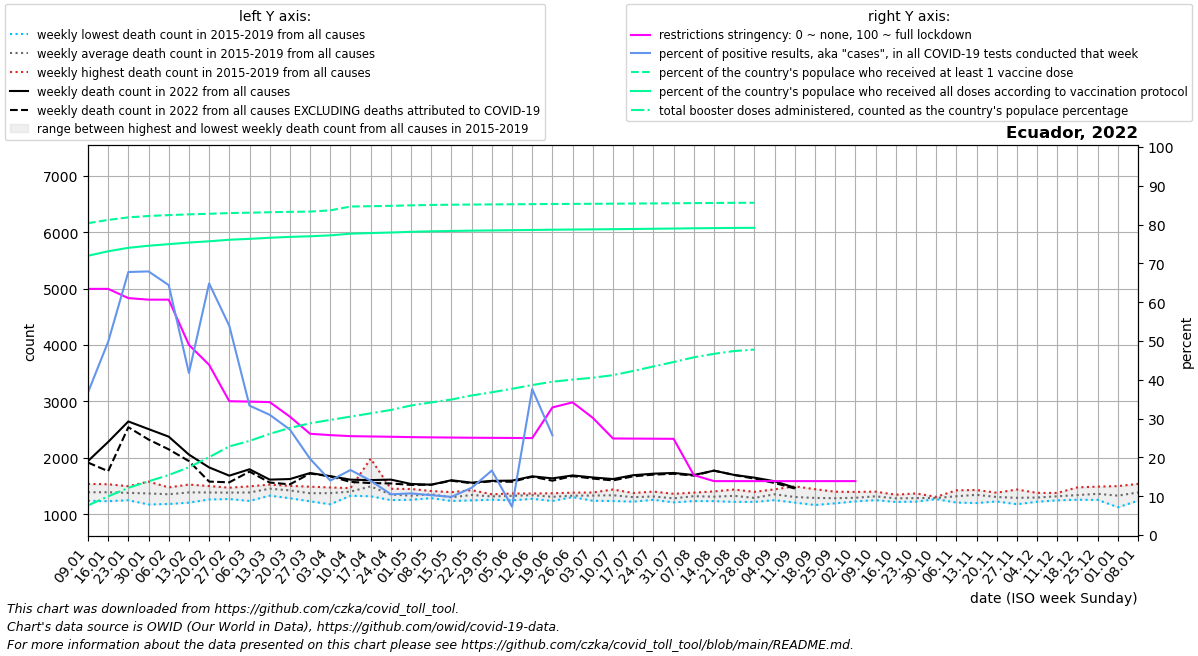

Source data for this figure (header and first rows):
date, location, time_unit, time, deaths_2010_all_ages, deaths_2011_all_ages, deaths_2012_all_ages, deaths_2013_all_ages, deaths_2014_all_ages, deaths_2015_all_ages, deaths_2016_all_ages, deaths_2017_all_ages, deaths_2018_all_ages, deaths_2019_all_ages, deaths_2020_all_ages, deaths_2021_all_ages, deaths_2022_all_ages, new_deaths, new_cases_smoothed, new_tests_smoothed, positive_test_percent, stringency_index, people_vaccinated, people_fully_vaccinated
2022-01-09, Ecuador, weekly, 1, , , , , , 1327, 1241, 1351, 1502, 1540, 1370, 2007, 1944, 26.0, 12043, 32918, 36.72, 63.43, 14301246, 12806230
2022-01-16, Ecuador, weekly, 2, , , , , , 1234, 1270, 1426, 1496, 1534, 1566, 2194, 2283, 518.0, 36366, 70752, 49.79, 63.43, 14449861, 13013206
2022-01-23, Ecuador, weekly, 3, , , , , , 1305, 1250, 1359, 1492, 1499, 1517, 2343, 2646, 102.0, 60711, 89726, 67.77, 61.05, 14568316, 13171288
2022-01-30, Ecuador, weekly, 4, , , , , , 1176, 1265, 1303, 1581, 1528, 1461, 2209, 2511, 185.0, 50904, 74990, 67.92, 60.65, 14630285, 13266826
2022-02-06, Ecuador, weekly, 5, , , , , , 1184, 1339, 1364, 1418, 1478, 1361, 2236, 2377, 225.0, 44725, 69428, 64.39, 60.65, 14671515, 13339457
2022-02-13, Ecuador, weekly, 6, , , , , , 1208, 1391, 1423, 1395, 1529, 1429, 2214, 2059, 115.0, 23810, 56039, 41.76, 49, 14706683, 13412589
2022-02-20, Ecuador, weekly, 7, , , , , , 1301, 1264, 1400, 1502, 1475, 1508, 2252, 1832, 251.0, 28879, 44536, 64.83, 43.85, 14732385, 13471358
2022-02-27, Ecuador, weekly, 8, , , , , , 1272, 1291, 1473, 1451, 1441, 1480, 2277, 1686, 118.0, 19504, 36300, 53.9, 34.48, 14764208, 13541855
2022-03-06, Ecuador, weekly, 9, , , , , , 1238, 1327, 1497, 1413, 1467, 1545, 2221, 1799, 41.0, 8810, 26536, 33.34, 34.38, 14781554, 13581738
2022-03-13, Ecuador, weekly, 10, , , , , , 1332, 1470, 1527, 1432, 1513, 1440, 2424, 1616, 52.0, 9754, 31200, 30.98, 34.25, 14803164, 13632784
2022-03-20, Ecuador, weekly, 11, , , , , , 1286, 1434, 1500, 1399, 1505, 1473, 2637, 1626, 94.0, 7112, 26192, 27.17, 30.5, 14821384, 13673055
2022-03-27, Ecuador, weekly, 12, , , , , , 1231, 1389, 1491, 1283, 1480, 1526, 2713, 1732, 8.0, 5462, 27734, 19.63, 26.09, 14833073, 13701421
2022-04-03, Ecuador, weekly, 13, , , , , , 1180, 1466, 1477, 1330, 1430, 3767, 2857, 1677, 3.0, 3713, 26172, 14.03, 25.74, 14888953, 13742435
2022-04-10, Ecuador, weekly, 14, , , , , , 1330, 1399, 1441, 1383, 1465, 7228, 3049, 1615, 40.0, 3514, 20976, 16.76, 25.48, 15065266, 13819032
2022-04-17, Ecuador, weekly, 15, , , , , , 1321, 1987, 1411, 1369, 1389, 6406, 3145, 1607, 52.0, 2557, 18288, 14.01, 25.4, 15080492, 13847987
2022-04-24, Ecuador, weekly, 16, , , , , , 1253, 1302, 1454, 1334, 1417, 4481, 3270, 1616, 68.0, 1818, 17337, 10.49, 25.32, 15096240, 13873603
2022-05-01, Ecuador, weekly, 17, , , , , , 1310, 1259, 1321, 1316, 1450, 3492, 3091, 1539, 17.0, 1616, 15116, 10.72, 25.23, 15119395, 13906116
2022-05-08, Ecuador, weekly, 18, , , , , , 1287, 1363, 1363, 1356, 1414, 2846, 2899, 1526, 0.0, 1280, 12408, 10.26, 25.17, 15136165, 13927972
2022-05-15, Ecuador, weekly, 19, , , , , , 1288, 1238, 1394, 1274, 1315, 2614, 2580, 1605, 9.0, 1360, 13865, 9.834, 25.12, 15147816, 13944590
2022-05-22, Ecuador, weekly, 20, , , , , , 1335, 1248, 1352, 1429, 1355, 2311, 2386, 1562, 10.0, 1726, 14188, 12.18, 25.07, 15156331, 13958410
2022-05-29, Ecuador, weekly, 21, , , , , , 1340, 1260, 1357, 1286, 1349, 2187, 2185, 1594, 7.0, 2359, 14190, 16.62, 25.04, 15162414, 13969112
2022-06-05, Ecuador, weekly, 22, , , , , , 1366, 1293, 1362, 1248, 1370, 2120, 2001, 1598, 21.0, 2282, 34002, 7.29, 25.01, 15168493, 13980009
2022-06-12, Ecuador, weekly, 23, , , , , , 1345, 1276, 1364, 1370, 1350, 2085, 1983, 1674, 7.0, 8747, 24255, 37.61, 24.98, 15174285, 13990480
2022-06-19, Ecuador, weekly, 24, , , , , , 1238, 1242, 1344, 1357, 1374, 2179, 1934, 1638, 41.0, 6962, 21894, 25.71, 32.89, 15180532, 14001368
2022-06-26, Ecuador, weekly, 25, , , , , , 1322, 1333, 1306, 1309, 1385, 2147, 1916, 1690, 12.0, 5589, , , 34.18, 15185751, 14010132
2022-07-03, Ecuador, weekly, 26, , , , , , 1318, 1241, 1342, 1388, 1377, 2140, 1831, 1654, 20.0, 8323, , , 30.19, 15190416, 14017804
2022-07-10, Ecuador, weekly, 27, , , , , , 1291, 1237, 1313, 1415, 1441, 2242, 1885, 1626, 24.0, 9055, , , 24.88, 15195266, 14025937
2022-07-17, Ecuador, weekly, 28, , , , , , 1243, 1226, 1379, 1368, 1308, 2429, 1816, 1694, 20.0, 9542, , , 24.85, 15201361, 14035441
2022-07-24, Ecuador, weekly, 29, , , , , , 1285, 1258, 1317, 1324, 1404, 2533, 1745, 1721, 17.0, 16357, , , 24.82, 15207782, 14045395
2022-07-31, Ecuador, weekly, 30, , , , , , 1213, 1248, 1312, 1283, 1365, 2567, 1769, 1734, 15.0, 16366, , , 24.79, 15214374, 14055440
2022-08-07, Ecuador, weekly, 31, , , , , , 1236, 1243, 1386, 1376, 1372, 2540, 1624, 1697, 10.0, 12527, , , 15.44, 15222252, 14066759
2022-08-14, Ecuador, weekly, 32, , , , , , 1235, 1308, 1262, 1355, 1407, 2481, 1589, 1775, 0.0, 3831, , , 13.89, 15228514, 14075691
2022-08-21, Ecuador, weekly, 33, , , , , , 1221, 1238, 1306, 1440, 1436, 2377, 1553, 1699, 1.0, 9725, , , 13.89, 15234142, 14083658
2022-08-28, Ecuador, weekly, 34, , , , , , 1252, 1267, 1222, 1318, 1399, 2196, 1617, 1651, 18.0, 7621, , , 13.89, 15237333, 14088206
2022-09-04, Ecuador, weekly, 35, , , , , , 1252, 1346, 1294, 1444, 1444, 2080, 1573, 1587, 31.0, 3692, , , 13.89, , 
2022-09-11, Ecuador, weekly, 36, , , , , , 1209, 1213, 1258, 1361, 1497, 2069, 1528, 1473, 15.0, 1660, , , 13.89, , 
2022-09-18, Ecuador, weekly, 37, , , , , , 1166, 1245, 1227, 1373, 1447, 1947, 1547, , 9.0, 1708, , , 13.89, , 
2022-09-25, Ecuador, weekly, 38, , , , , , 1196, 1280, 1259, 1296, 1402, 1881, 1497, , 2.0, 2155, , , 13.89, , 
2022-10-02, Ecuador, weekly, 39, , , , , , 1240, 1250, 1230, 1352, 1398, 1782, 1612, , 12.0, 1742, , , 13.89, , 
2022-10-09, Ecuador, weekly, 40, , , , , , 1252, 1309, 1310, 1403, 1325, 1700, 1501, , 0.0, , , , , , 
2022-10-16, Ecuador, weekly, 41, , , , , , 1234, 1303, 1220, 1315, 1349, 1828, 1553, , , , , , , , 
2022-10-23, Ecuador, weekly, 42, , , , , , 1226, 1226, 1293, 1326, 1371, 1717, 1480, , , , , , , , 
2022-10-30, Ecuador, weekly, 43, , , , , , 1278, 1270, 1285, 1311, 1306, 1758, 1473, , , , , , , , 
2022-11-06, Ecuador, weekly, 44, , , , , , 1210, 1282, 1319, 1370, 1426, 1681, 1476, , , , , , , , 
2022-11-13, Ecuador, weekly, 45, , , , , , 1201, 1395, 1309, 1394, 1432, 1671, 1583, , , , , , , , 
2022-11-20, Ecuador, weekly, 46, , , , , , 1229, 1303, 1288, 1337, 1384, 1764, 1607, , , , , , , , 
2022-11-27, Ecuador, weekly, 47, , , , , , 1180, 1242, 1261, 1344, 1441, 1811, 1592, , , , , , , , 
2022-12-04, Ecuador, weekly, 48, , , , , , 1224, 1232, 1325, 1331, 1381, 1715, 1529, , , , , , , , 
2022-12-11, Ecuador, weekly, 49, , , , , , 1248, 1295, 1329, 1380, 1350, 1797, 1643, , , , , , , , 
2022-12-18, Ecuador, weekly, 50, , , , , , 1260, 1267, 1260, 1447, 1479, 1668, 1649, , , , , , , , 
2022-12-25, Ecuador, weekly, 51, , , , , , 1257, 1370, 1341, 1492, 1359, 1780, 1738, , , , , , , , 
2023-01-01, Ecuador, weekly, 52, , , , , , 1242, 1447, 1342, 1501, 1127, 1777, 1801, , , , , , , , 
2023-01-08, Ecuador, weekly, 1, , , , , 1327, 1242, 1351, 1502, 1540, 1370, 1913, 1944, , , , , , , , 
